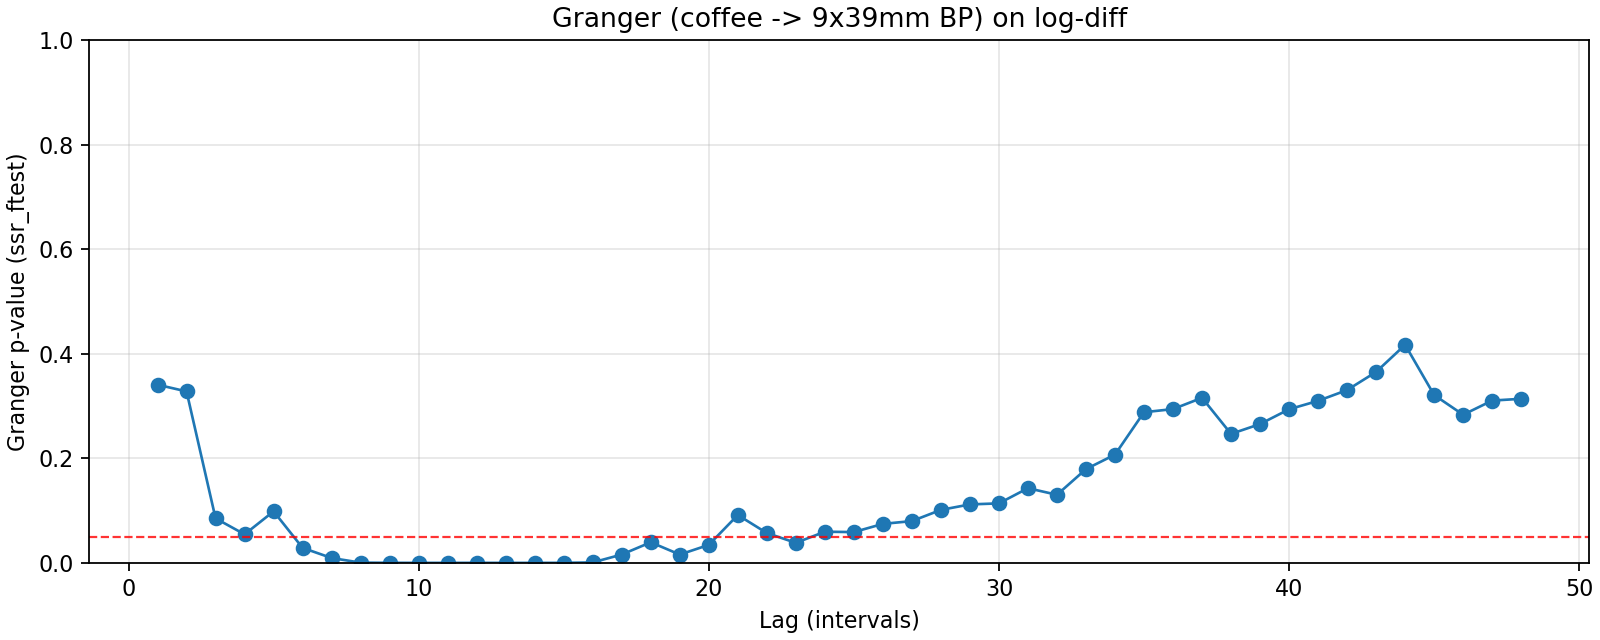

The file beside this chart, header and first rows:
lag, ssr_ftest_pvalue, ssr_ftest_stat
1.0, 0.3407, 0.9085
2.0, 0.3279, 1.116
3.0, 0.08513, 2.211
4.0, 0.0546, 2.326
5.0, 0.09857, 1.86
6.0, 0.02869, 2.358
7.0, 0.009313, 2.682
8.0, 0.0004758, 3.534
9.0, 0.0001394, 3.698
10.0, 4.646389756179346e-05, 3.8
11.0, 3.92761940822723e-05, 3.666
12.0, 9.872965400865914e-05, 3.308
13.0, 1.7865651461526633e-05, 3.548
14.0, 3.757685438989184e-05, 3.279
15.0, 9.93199139207166e-05, 2.995
16.0, 0.0008962, 2.503
17.0, 0.01597, 1.885
18.0, 0.03941, 1.666
19.0, 0.01591, 1.832
20.0, 0.03445, 1.657
21.0, 0.09155, 1.437
22.0, 0.0571, 1.525
23.0, 0.03832, 1.59
24.0, 0.05961, 1.494
25.0, 0.05892, 1.486
26.0, 0.0746, 1.432
27.0, 0.07993, 1.411
28.0, 0.1014, 1.359
29.0, 0.1118, 1.334
30.0, 0.1138, 1.326
31.0, 0.1429, 1.278
32.0, 0.1302, 1.291
33.0, 0.1794, 1.226
34.0, 0.207, 1.194
35.0, 0.2881, 1.122
36.0, 0.2941, 1.117
37.0, 0.3157, 1.1
38.0, 0.2467, 1.151
39.0, 0.2655, 1.134
40.0, 0.2938, 1.112
41.0, 0.3099, 1.1
42.0, 0.3305, 1.085
43.0, 0.3652, 1.062
44.0, 0.4171, 1.032
45.0, 0.3211, 1.089
46.0, 0.2833, 1.113
47.0, 0.3104, 1.094
48.0, 0.3138, 1.091
